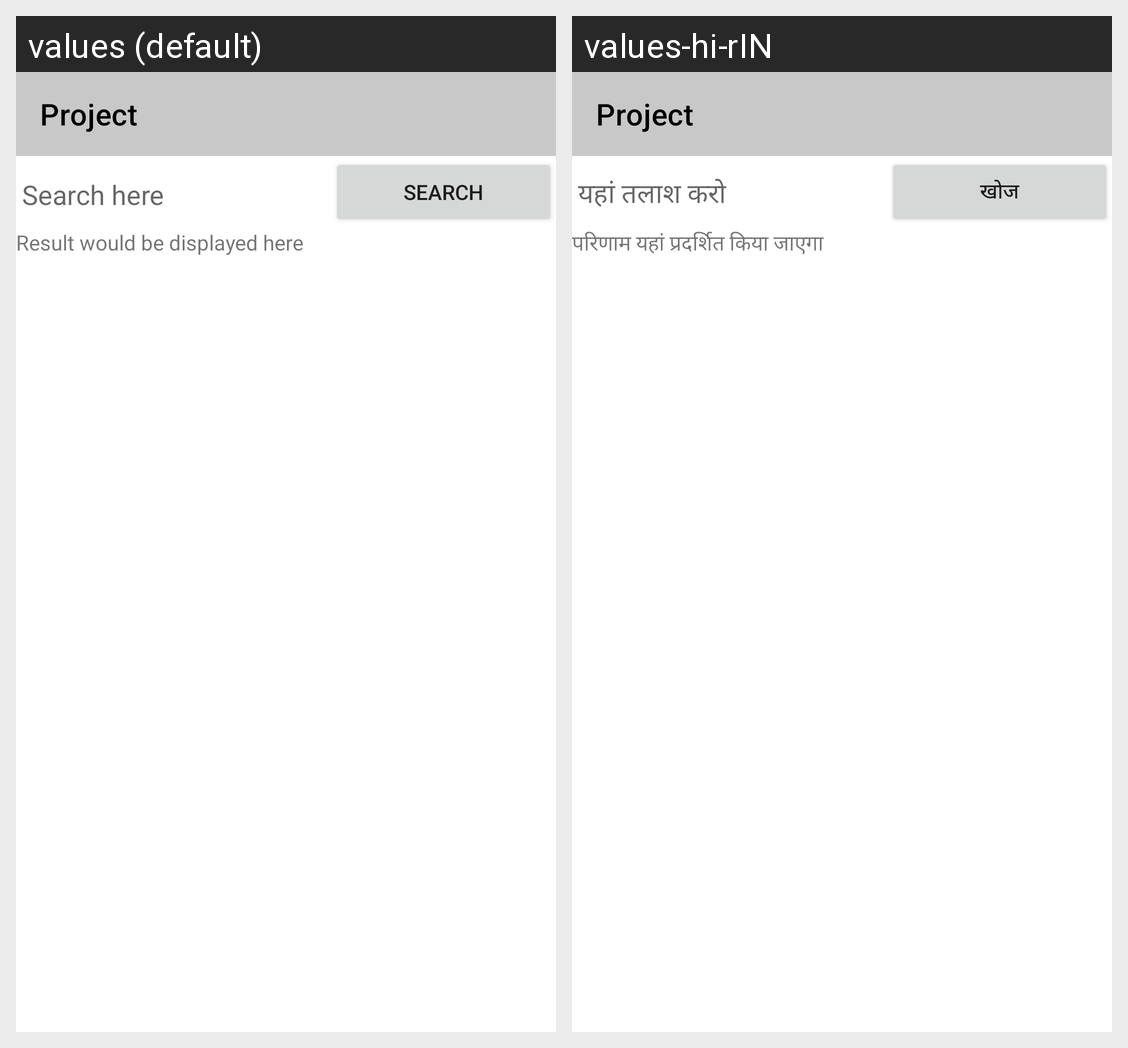

Here is an Android app screen in its default locale and in the app's own translations. Write out the translated-string differences for the strings that appear on this screen.
Android screen res/layout/activity_search.xml rendered under 2 locales, left to right: values (default), values-hi-rIN. Device: Nexus 5 (rendered at 1080×1920; each locale shown at half size, 540×960, under a caption strip naming it); theme Theme.AreYouHungry.
Strings drawn on this screen, with the default value and each locale's value (text and hints the layout hard-codes, and strings that could not be matched under every locale, appear in the picture but are not listed):

search_here
  values: Search here
  values-hi-rIN: यहां तलाश करो

search
  values: Search
  values-hi-rIN: खोज

result_would_be_displayed_here
  values: Result would be displayed here
  values-hi-rIN: परिणाम यहां प्रदर्शित किया जाएगा
